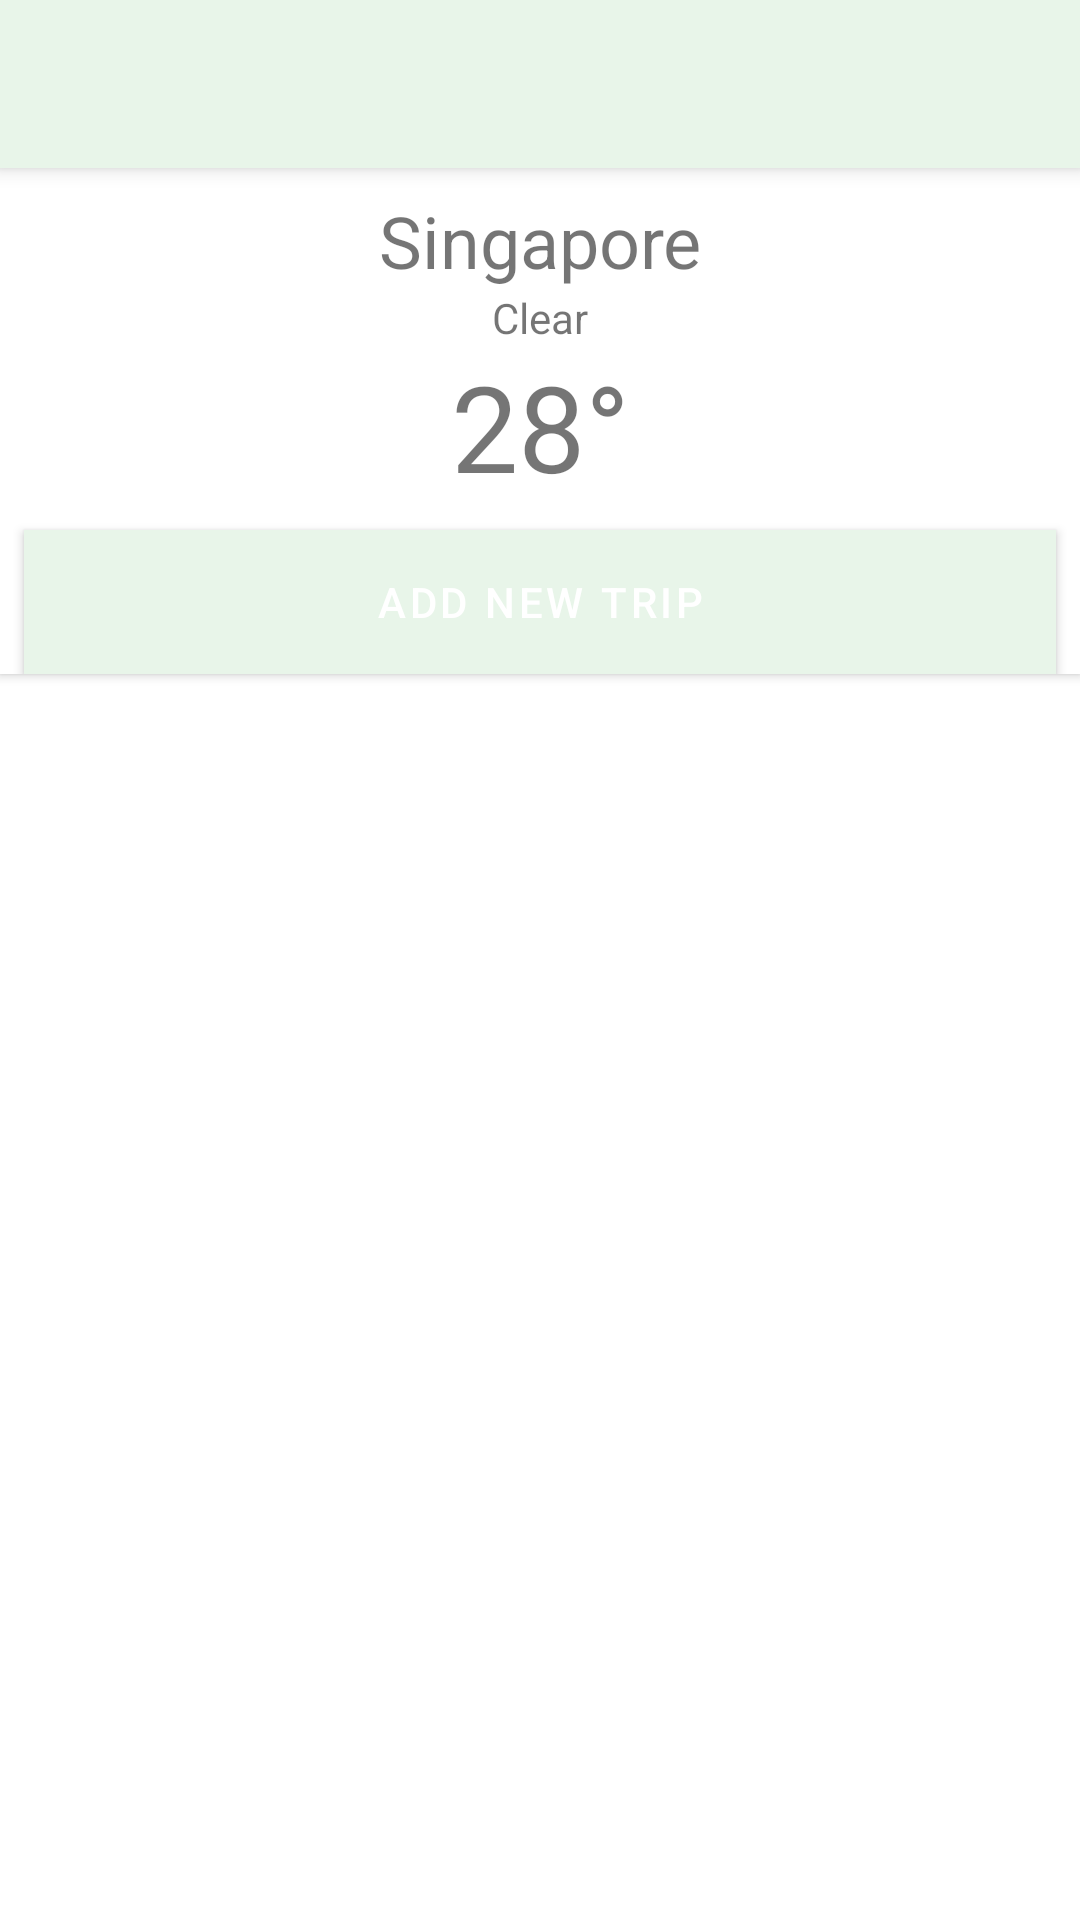

Here is an Android app screen rendered from its layout file. Give the layout XML and the strings, colors and styles it references.
<!-- AndroidManifest.xml: activity theme AppTheme.NoActionBar -->
<!-- res/layout/activity_home.xml -->
<?xml version="1.0" encoding="utf-8"?>
<layout xmlns:android="http://schemas.android.com/apk/res/android"
    xmlns:app="http://schemas.android.com/apk/res-auto"
    xmlns:tools="http://schemas.android.com/tools">

    <data>

        <variable
            name="viewModel"
            type="example.anisha.wacana.ui.home.HomeViewModel" />
    </data>

    <androidx.coordinatorlayout.widget.CoordinatorLayout
        android:layout_width="match_parent"
        android:layout_height="match_parent"
        android:fitsSystemWindows="true"
        tools:context=".ui.home.HomeActivity">

        <com.google.android.material.appbar.AppBarLayout
            android:id="@+id/app_bar"
            android:layout_width="match_parent"
            android:layout_height="wrap_content"
            android:theme="@style/AppTheme.AppBarOverlay">

            <androidx.appcompat.widget.Toolbar
                android:id="@+id/toolbar"
                android:layout_width="match_parent"
                android:layout_height="?attr/actionBarSize"
                app:popupTheme="@style/AppTheme.PopupOverlay" />

        </com.google.android.material.appbar.AppBarLayout>

        <LinearLayout
            android:id="@+id/frameLayout"
            android:layout_width="match_parent"
            android:layout_height="match_parent"
            android:orientation="vertical"
            app:layout_behavior="@string/appbar_scrolling_view_behavior">

            <include
                android:id="@+id/trip_list"
                layout="@layout/trip_list"
                app:viewModel="@{viewModel}" />
        </LinearLayout>

    </androidx.coordinatorlayout.widget.CoordinatorLayout>
</layout>
<!-- res/layout/trip_list.xml (included above) -->
<?xml version="1.0" encoding="utf-8"?>
<androidx.constraintlayout.widget.ConstraintLayout xmlns:android="http://schemas.android.com/apk/res/android"
    xmlns:app="http://schemas.android.com/apk/res-auto"
    xmlns:tools="http://schemas.android.com/tools"
    android:name="example.anisha.wacana.ItemListFragment"
    android:layout_width="match_parent"
    android:layout_height="match_parent">

    <androidx.constraintlayout.widget.ConstraintLayout
        android:id="@+id/container_button_add_trip"
        android:layout_width="0dp"
        android:layout_height="wrap_content"
        android:background="@color/cardview_light_background"
        android:elevation="2dp"
        app:layout_constraintEnd_toEndOf="parent"
        app:layout_constraintStart_toStartOf="parent"
        app:layout_constraintTop_toTopOf="parent">

        <androidx.constraintlayout.widget.ConstraintLayout
            android:id="@+id/trip_list_layout_weather"
            android:layout_width="match_parent"
            android:layout_height="wrap_content"
            android:paddingTop="8dp"
            app:layout_constraintBottom_toTopOf="@id/button_add_trip"
            app:layout_constraintEnd_toEndOf="parent"
            app:layout_constraintStart_toStartOf="parent"
            app:layout_constraintTop_toTopOf="parent">

            <ImageView
                android:id="@+id/trip_list_image_view_location"
                android:layout_width="0dp"
                android:layout_height="wrap_content"
                android:layout_marginRight="8dp"
                android:src="@drawable/ic_near_me_black_24dp"
                app:layout_constraintBottom_toBottomOf="@id/trip_list_text_view_location"
                app:layout_constraintEnd_toStartOf="@id/trip_list_text_view_location"
                app:layout_constraintTop_toTopOf="@id/trip_list_text_view_location" />

            <TextView
                android:id="@+id/trip_list_text_view_location"
                android:layout_width="wrap_content"
                android:layout_height="wrap_content"
                android:layout_marginLeft="32dp"
                android:layout_marginRight="32dp"
                android:text="Singapore"
                android:textAlignment="center"
                android:textSize="24sp"
                app:layout_constrainedWidth="true"
                app:layout_constraintEnd_toEndOf="parent"
                app:layout_constraintHorizontal_chainStyle="packed"
                app:layout_constraintStart_toStartOf="parent"
                app:layout_constraintTop_toTopOf="parent" />

            <TextView
                android:id="@+id/trip_list_text_view_weather"
                android:layout_width="wrap_content"
                android:layout_height="wrap_content"
                android:text="Clear"
                android:textSize="14sp"
                app:layout_constraintEnd_toEndOf="parent"
                app:layout_constraintStart_toStartOf="parent"
                app:layout_constraintTop_toBottomOf="@id/trip_list_text_view_location" />

            <TextView
                android:id="@+id/trip_list_text_view_temperature"
                android:layout_width="wrap_content"
                android:layout_height="wrap_content"
                android:text="28°"
                android:textSize="40sp"
                app:layout_constraintBottom_toBottomOf="parent"
                app:layout_constraintEnd_toEndOf="parent"
                app:layout_constraintStart_toStartOf="parent"
                app:layout_constraintTop_toBottomOf="@id/trip_list_text_view_weather" />

        </androidx.constraintlayout.widget.ConstraintLayout>
        <com.google.android.material.button.MaterialButton
            android:id="@+id/button_add_trip"
            android:layout_width="0dp"
            android:layout_height="wrap_content"
            android:layout_margin="8dp"
            android:background="@color/colorAccent"
            android:text="Add New Trip"
            android:textColor="@color/cardview_light_background"
            app:layout_constraintEnd_toEndOf="parent"
            app:layout_constraintStart_toStartOf="parent"
            app:layout_constraintTop_toBottomOf="@id/trip_list_layout_weather" />

    </androidx.constraintlayout.widget.ConstraintLayout>

    <androidx.recyclerview.widget.RecyclerView
        android:id="@+id/item_list"
        android:layout_width="match_parent"
        android:layout_height="0dp"
        android:layout_marginTop="8dp"
        android:clipToPadding="false"
        app:layoutManager="LinearLayoutManager"
        app:layout_constraintBottom_toBottomOf="parent"
        app:layout_constraintEnd_toEndOf="parent"
        app:layout_constraintStart_toStartOf="parent"
        app:layout_constraintTop_toBottomOf="@id/container_button_add_trip"
        tools:context=".ui.HomeActivity"
        tools:listitem="@layout/trip_list_item" />
</androidx.constraintlayout.widget.ConstraintLayout>
<!-- res/layout/trip_list_item.xml (included above) -->
<?xml version="1.0" encoding="utf-8"?>
<layout>

    <data>
        <variable
            name="viewModel"
            type="example.anisha.wacana.ui.TripItemViewModel" />
    </data>

    <com.google.android.material.card.MaterialCardView xmlns:android="http://schemas.android.com/apk/res/android"
        xmlns:app="http://schemas.android.com/apk/res-auto"
        xmlns:tools="http://schemas.android.com/tools"
        style="@style/Widget.MaterialComponents.CardView"
        android:id="@+id/trip_list_item_card"
        android:layout_width="match_parent"
        android:layout_height="wrap_content"
        android:layout_marginHorizontal="8dp"
        android:layout_marginBottom="8dp"
        app:cardCornerRadius="4dp">

        <androidx.constraintlayout.widget.ConstraintLayout
            android:layout_width="match_parent"
            android:layout_height="wrap_content"
            android:padding="16dp">

            <TextView
                android:id="@+id/trip_list_item_text_view_destination"
                android:layout_width="0dp"
                android:layout_height="wrap_content"
                android:text="@{viewModel.destination}"
                android:textAppearance="?attr/textAppearanceListItem"
                app:layout_constraintEnd_toEndOf="parent"
                app:layout_constraintStart_toStartOf="parent"
                app:layout_constraintTop_toTopOf="parent"
                tools:text="Singapore" />

            <TextView
                android:id="@+id/trip_list_item_text_view_date"
                android:layout_width="0dp"
                android:layout_height="wrap_content"
                android:text="@{viewModel.date}"
                app:layout_constraintEnd_toEndOf="parent"
                app:layout_constraintStart_toStartOf="parent"
                app:layout_constraintTop_toBottomOf="@id/trip_list_item_text_view_destination"
                tools:text="Sep 2 2019 - Sep 5 2019" />
        </androidx.constraintlayout.widget.ConstraintLayout>
    </com.google.android.material.card.MaterialCardView>
</layout>
<!-- resources referenced by this layout -->
<resources>
  <style name="AppTheme.AppBarOverlay" parent="ThemeOverlay.AppCompat.Dark.ActionBar" />
  <style name="AppTheme.PopupOverlay" parent="ThemeOverlay.AppCompat.Light" />
  <style name="AppTheme.NoActionBar">
          <item name="windowActionBar">false</item>
          <item name="windowNoTitle">true</item>
      </style>
  <!-- not gathered from this repository: default colours our renderer supplied (Android Studio template values) -->
  <color name="colorAccent">#FF03DAC5</color>
</resources>
